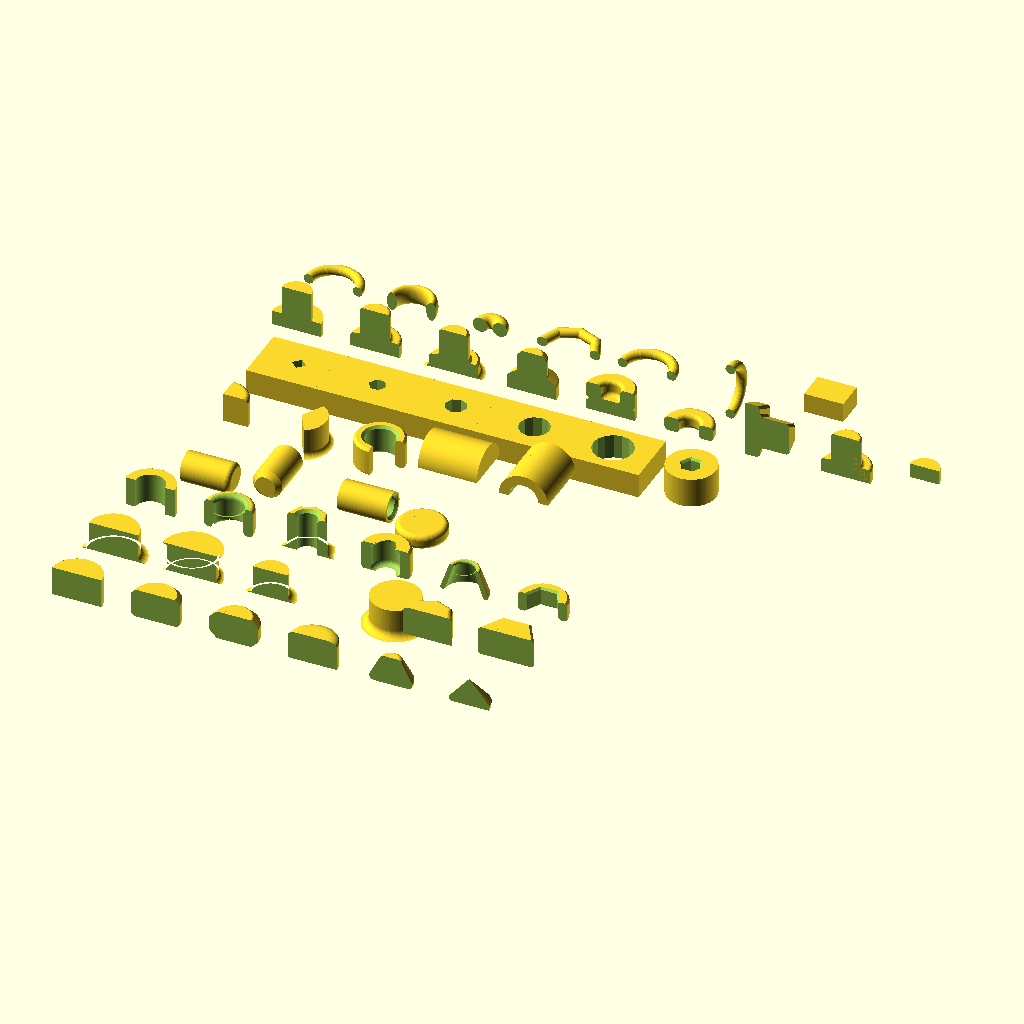
Cell 1 — every parameter at its default value.
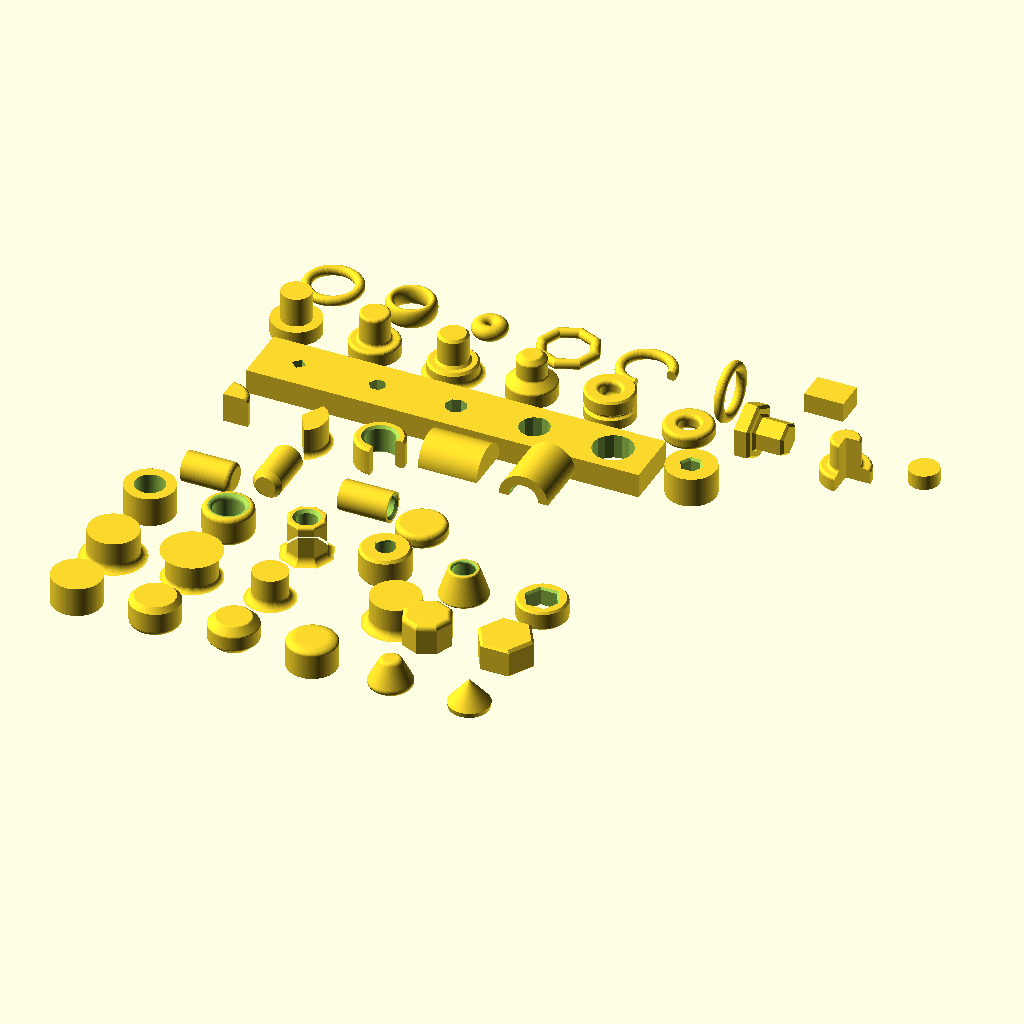
Cell 2: section = false (everything else at default).
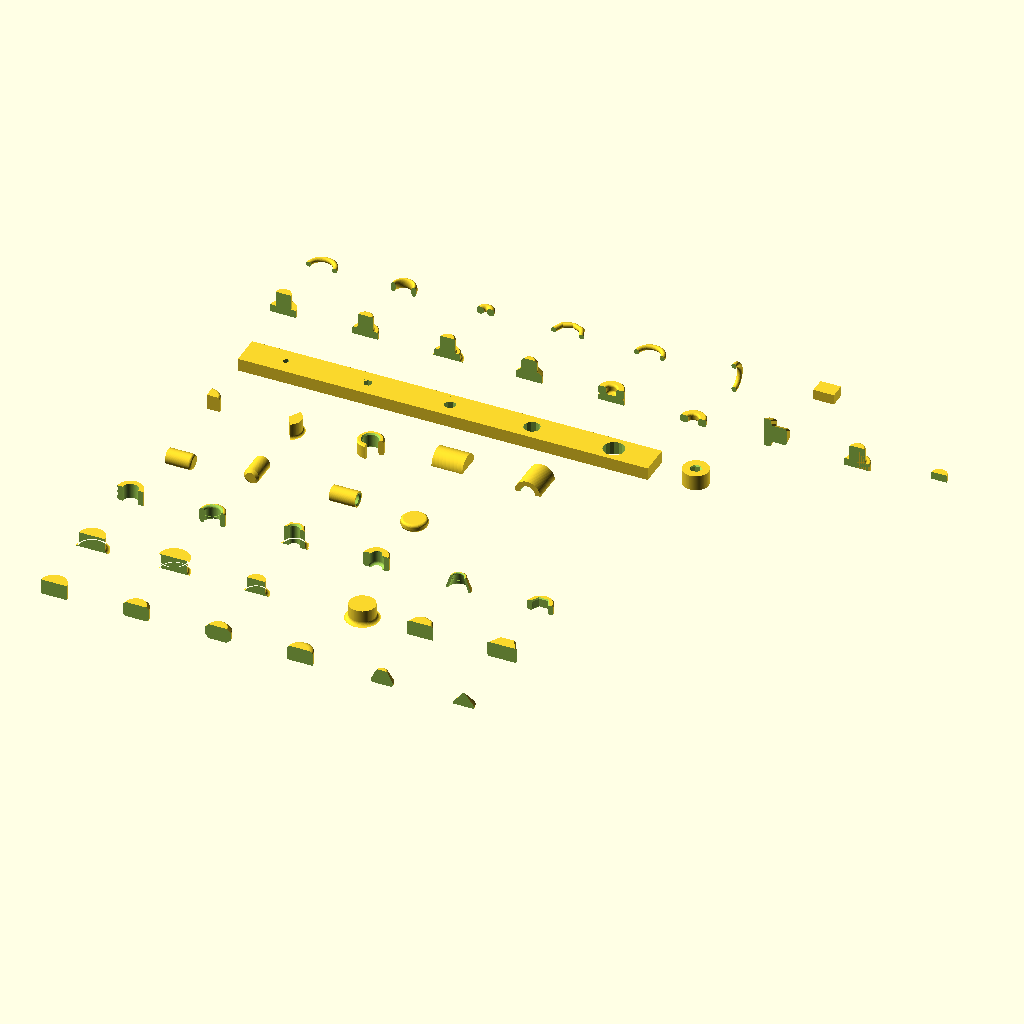
Cell 3: step = 32 (everything else at default).
All cells are drawn from the same view direction (rotation 55°, 0°, 25°, orthographic, colour scheme Cornfield), but the view is re-fitted for each cell, so position and scale can differ between cells as well as the parameter.
The OpenSCAD source (tests/gallery_revolved.scad):
// Visual smoke test of cylinderpp and tubepp with edge modifiers.
// Render (F6) to check that every combination produces a valid manifold.
// Set 'section' to true to cut the solids in half and see their profiles.

include<../solidpp.scad>

section = true;
$fa = 4;
$fs = 0.2;

// spacing of the grid
step = 16;

// cuts away the front half (y < 0) if 'section' is true
module show(i, j)
{
    translate([i*step, j*step, 0])
        difference()
        {
            children();
            if (section)
                translate([0, -50, 0])
                    cube([100, 100, 100], center=true);
        }
}

// ---- row 0: cylinderpp basics
show(0, 0) cylinderpp(d=10, h=6);
show(1, 0) cylinderpp(d=10, h=6, mod_list=[bevel(1, "t"), rounding(1, "b")]);
show(2, 0) cylinderpp(d=10, h=6, mod_list=[bevel(1.5), rounding(0.4)]);
show(3, 0) cylinderpp(d=10, h=6, mod_list=[rounding([2, 1], "t")]);
show(4, 0) cylinderpp(r=[5, 2], h=6, mod_list=[rounding(1)]);
show(5, 0) cylinderpp(r1=5, r2=0, h=6, mod_list=[bevel(1, "b")]);

// ---- row 1: flares and flags
show(0, 1) cylinderpp(d=10, h=6, mod_list=[rounding(-1.5, "b")]);
show(1, 1) cylinderpp(d=10, h=6, mod_list=[bevel([-1, -0.5], "t"), rounding(-1, "b")]);
show(2, 1) cylinderpp(d=10, h=6, mod_list=[rounding(-1.5, "b")], flare_in_size=true);
show(3, 1) cylinderpp(d=10, h=6, mod_list=[rounding(-1.5, "b")], flare_in_align=true, align="xy");
show(4, 1) cylinderpp(d=10, h=6, fn=8, mod_list=[rounding(1, "t")]);
show(5, 1) cylinderpp(d=10, h=6, fn=6, polygon="flats", mod_list=[bevel(0.5)]);

// ---- row 2: tubepp
show(0, 2) tubepp(r=3, R=5, h=6);
show(1, 2) tubepp(r=3, R=5, h=6, mod_list=[rounding(0.9)]);
show(2, 2) tubepp(d=4.2, D=8, h=8, outer_fn=8, mod_list=[bevel(0.6, "ti"), rounding(-1.5, "bo"), rounding(0.5, "to")]);
show(3, 2) tubepp(r=3, R=5, h=6, mod_list=[rounding(-1, "i"), bevel(0.5, "o")]);
show(4, 2) tubepp(t=1, R=[5, 3], h=6, mod_list=[rounding(0.4)]);
show(5, 2) tubepp(D=10, d=5.5, h=4, inner_fn=6, inner_polygon="flats", mod_list=[bevel(0.4)]);

// ---- row 4: sectors (angles from +x for zet "z", +y for zet "x", +z for zet "y")
translate([0, 4*step, 0]) {
    cylinderpp(d=10, h=6, sector=90, mod_list=[rounding(1, "t")]);
    translate([step, 0, 0]) cylinderpp(d=10, h=6, sector=[-60, 60], mod_list=[rounding(-1, "b")]);
    translate([2*step, 0, 0]) tubepp(r=3, R=5, h=6, sector=270, mod_list=[bevel(0.5)]);
    translate([3*step, 0, 0]) cylinderpp(d=10, h=12, zet="x", align="z", sector=[0, 180]);
    translate([4*step, 0, 0]) tubepp(r=3, R=5, h=12, zet="y", align="z", sector=[-90, 90], inner_section=teardrop());
}

// ---- row 5: polyholes in a plate (d = 2, 3, 4, 6, 8) and a tube
translate([0, 5*step, 0]) {
    difference() {
        cubepp([5*step, 12, 5], align="xz");
        for (i = [0:4])
            translate([(i + 0.5)*step, 0, -1])
                cylinderpp(d=[2, 3, 4, 6, 8][i], h=7, polygon="polyhole");
    }
    translate([5.5*step, 0, 0]) tubepp(d=3.2, D=10, h=6, inner_polygon="polyhole", mod_list=[bevel(0.4, "ti")]);
}

// ---- row 3: orientation and alignment (no section)
translate([0, 3*step, 0]) {
    cylinderpp(d=6, h=10, zet="x", align="x", mod_list=[rounding(1, "t")]);
    translate([step, 0, 0]) cylinderpp(d=6, h=10, zet="y", align="y", mod_list=[bevel(1, "b")]);
    translate([2*step, 0, 0]) tubepp(r=2, R=3, h=10, zet="x", align="xz", mod_list=[bevel(0.5, "ti")]);
    translate([3*step, 0, 0]) cylinderpp([10, 10, 3], center=true, mod_list=[rounding(1)]);
}

// ---- row 6: revolvepp (custom profiles, face names, concave fills)
_shaft = [[0, 0], [5, 0], [5, 3], [3, 3], [3, 9], [0, 9]];
show(0, 6) revolvepp(_shaft);
show(1, 6) revolvepp(_shaft, mod_list=[rounding(0.6, "to")]);                       // 2 convex + 1 concave fill
show(2, 6) revolvepp(_shaft, mod_list=[bevel(0.5, "t"), rounding(-1, "bo")]);       // flare
show(3, 6) revolvepp([[0, 0], [5, 0], [5, 3, "t", "f"], [3, 4.5], [3, 9, "t1"], [0, 9]],
                     mod_list=[bevel(1, "t1"), rounding(0.5, "to")]);               // forced, refined; t1 bevel-then-round
show(4, 6) revolvepp([[0, 0], [5, 0], [5, 2], [4, 2.5, "g"], [5, 3], [5, 6], [2, 6], [2, 3], [0, 3]],
                     mod_list=[rounding(0.3, "g"), rounding(0.8, "ti"), bevel(0.4, "to")]);  // groove + cup
show(5, 6) revolvepp([[2, 0], [5, 0], [5, 3], [2, 3]], mod_list=[rounding(0.8)]);   // ring off the axis
show(6, 6) revolvepp(_shaft, zet="x", fn=6, polygon="flats", mod_list=[bevel(0.5, "to")]);
show(7, 6) revolvepp(_shaft, sector=[0, 270], mod_list=[rounding(0.6, "to")]);
show(8, 6) revolvepp([[0, 4], [3, 4], [3, 7], [0, 7]], align="keep");                // floats at z = 4..7

// ---- row 7: toruspp (and the deprecated prism, which echoes its replacement)
show(0, 7) toruspp(t=2, R=6);
show(1, 7) toruspp(t=2, r=3, h=4);                         // elliptical tube
show(2, 7) toruspp(t=3, r=0.5);                            // almost touching the axis
show(3, 7) toruspp(t=2, R=6, fn=8, polygon="flats");
show(4, 7) toruspp(t=2, R=6, sector=[0, 270]);
show(5, 7) toruspp(t=2, R=6, zet="x", align="x");
translate([6*step, 7*step, 0]) prism([[0, 0], [8, 0], [8, 6], [0, 6]], h=4);
Customizer parameters (derived from the source; name, type, default, range or options):
section: bool, default true
step: number, default 16
